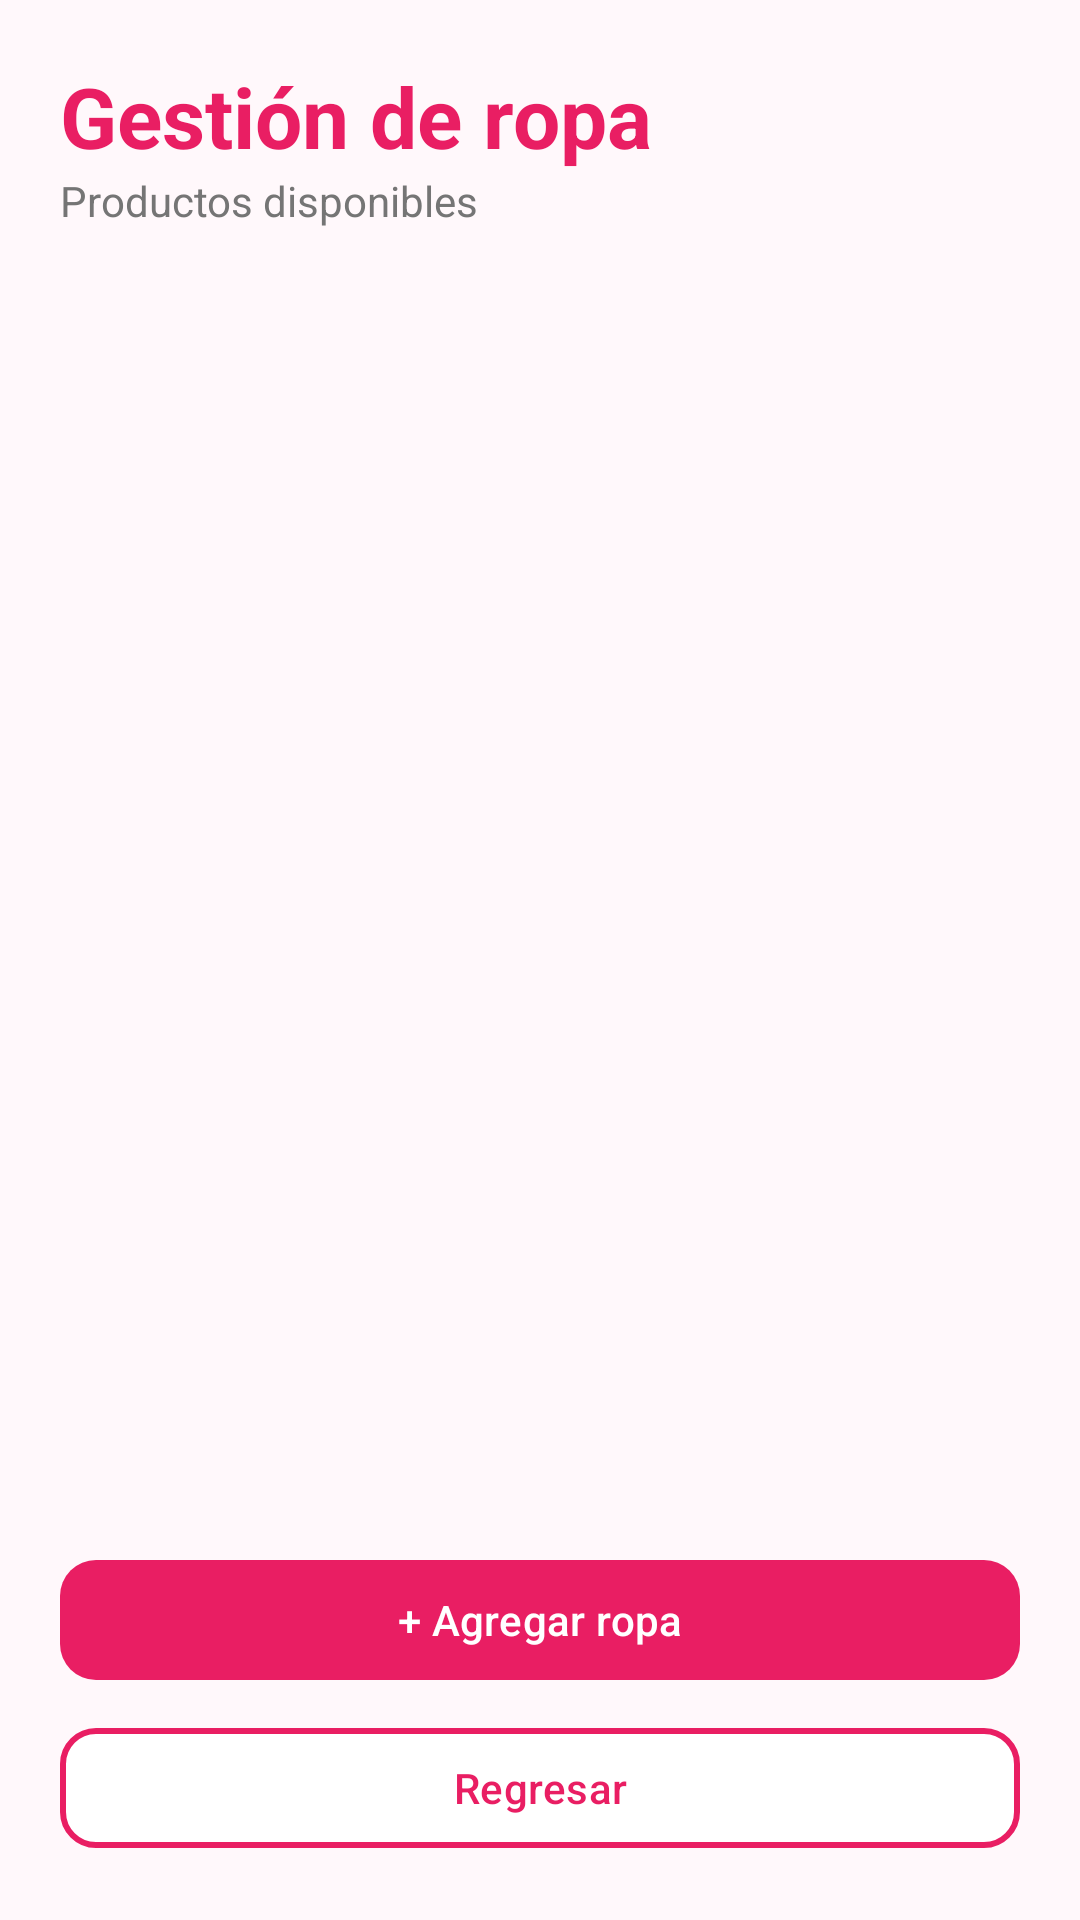

Reconstruct the res/layout file that produces this screen, plus the resources it refers to.
<!-- AndroidManifest.xml: application theme Theme.ModaApp -->
<!-- res/layout/activity_ropa.xml -->
<?xml version="1.0" encoding="utf-8"?>
<LinearLayout
    xmlns:android="http://schemas.android.com/apk/res/android"
    xmlns:app="http://schemas.android.com/apk/res-auto"

    android:id="@+id/main"

    android:layout_width="match_parent"
    android:layout_height="match_parent"

    android:orientation="vertical"

    android:padding="20dp"

    android:background="@color/fondo_claro">

    <TextView
        android:layout_width="wrap_content"
        android:layout_height="wrap_content"

        android:text="Gestión de ropa"
        android:textColor="@color/rosa_principal"
        android:textSize="28sp"
        android:textStyle="bold"/>


    <TextView
        android:layout_width="wrap_content"
        android:layout_height="wrap_content"

        android:layout_marginBottom="15dp"

        android:text="Productos disponibles"
        android:textColor="@color/texto_secundario"/>


    <androidx.recyclerview.widget.RecyclerView
        android:id="@+id/recyclerRopa"

        android:layout_width="match_parent"
        android:layout_height="0dp"

        android:layout_weight="1"/>


    <com.google.android.material.button.MaterialButton
        android:id="@+id/btnAgregarRopa"

        android:layout_width="match_parent"
        android:layout_height="wrap_content"

        android:text="+ Agregar ropa"
        android:textAllCaps="false"

        app:backgroundTint="@color/rosa_principal"
        app:cornerRadius="12dp"/>


    <com.google.android.material.button.MaterialButton
        android:id="@+id/btnRegresarRopa"

        android:layout_width="match_parent"
        android:layout_height="wrap_content"

        android:layout_marginTop="8dp"

        android:text="Regresar"
        android:textAllCaps="false"

        android:textColor="@color/rosa_principal"

        app:backgroundTint="@color/blanco"
        app:strokeColor="@color/rosa_principal"
        app:strokeWidth="2dp"
        app:cornerRadius="12dp"/>

</LinearLayout>
<!-- resources referenced by this layout -->
<resources>
  <color name="blanco">#FFFFFF</color>
  <color name="fondo_claro">#FFF8FB</color>
  <color name="rosa_principal">#E91E63</color>
  <color name="texto_secundario">#757575</color>
  <style name="Theme.ModaApp" parent="Base.Theme.ModaApp" />
  <style name="Base.Theme.ModaApp" parent="Theme.Material3.DayNight.NoActionBar">
      </style>
</resources>
